Run: headless pygame with SDL's dummy video driver; simulated clock (each Clock.tick advances the game by its frame time, no real sleeping); random seed 0; keys injected as events and as key.get_pressed() state; no mouse input.
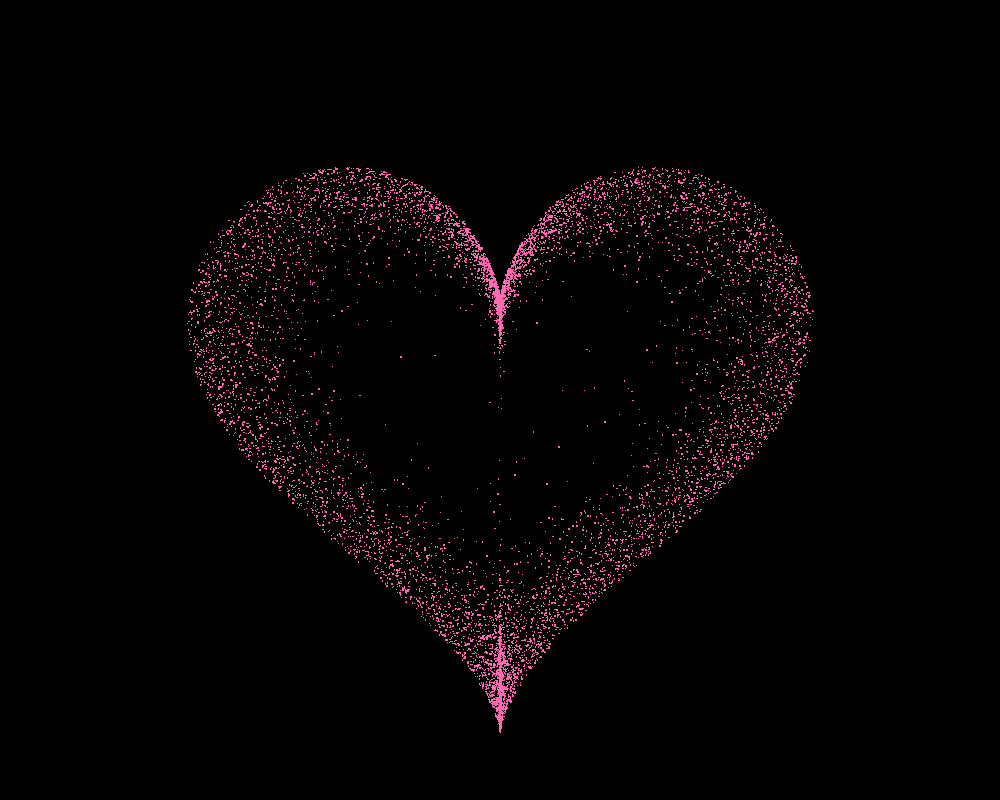
Frame 1 of 4 · flips 1–60 · no input
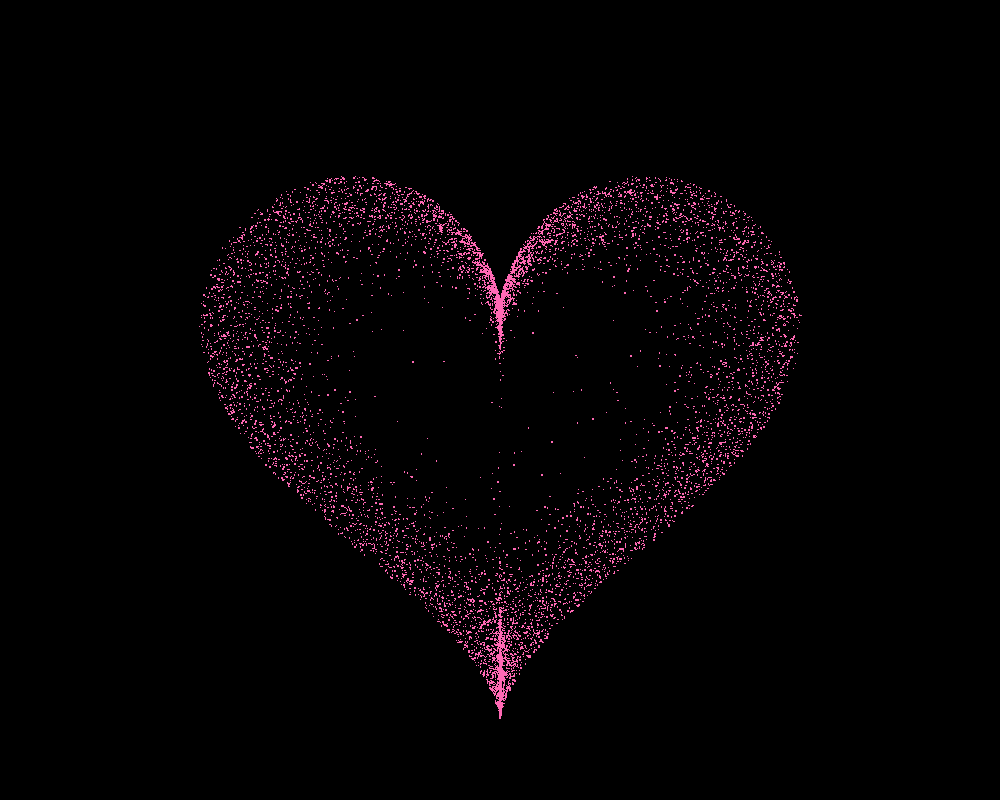
Frame 2 of 4 · flips 61–180 · tapped SPACE, RETURN · held RIGHT (→), D
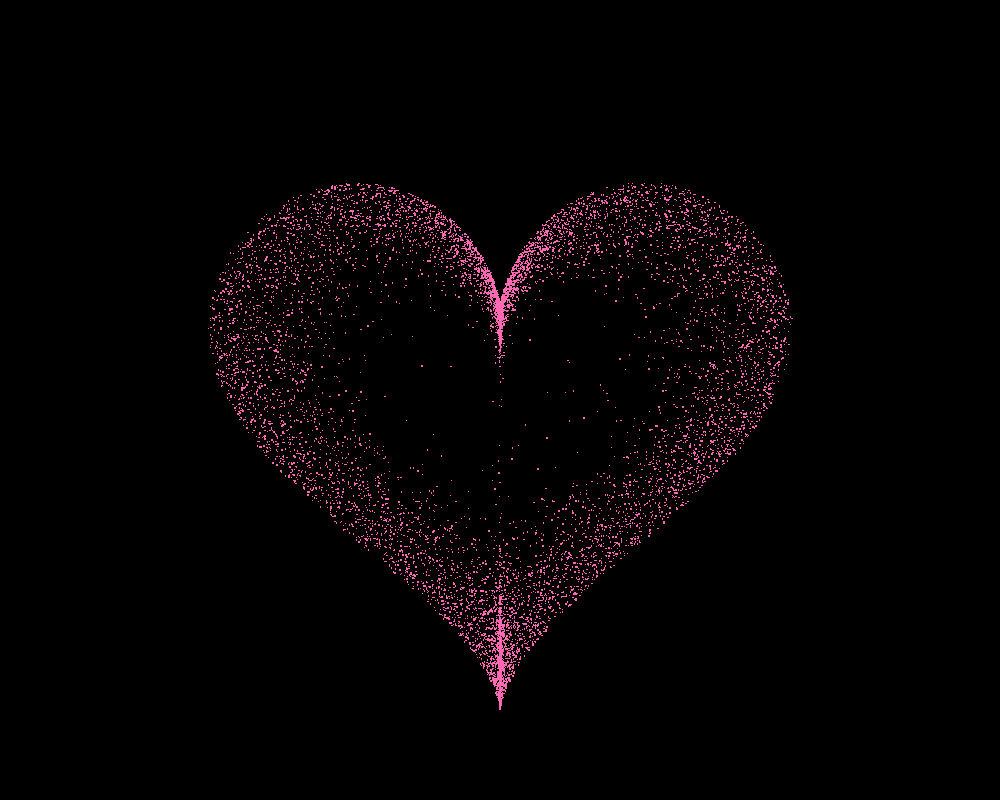
Frame 3 of 4 · flips 181–300 · held DOWN (↓), S
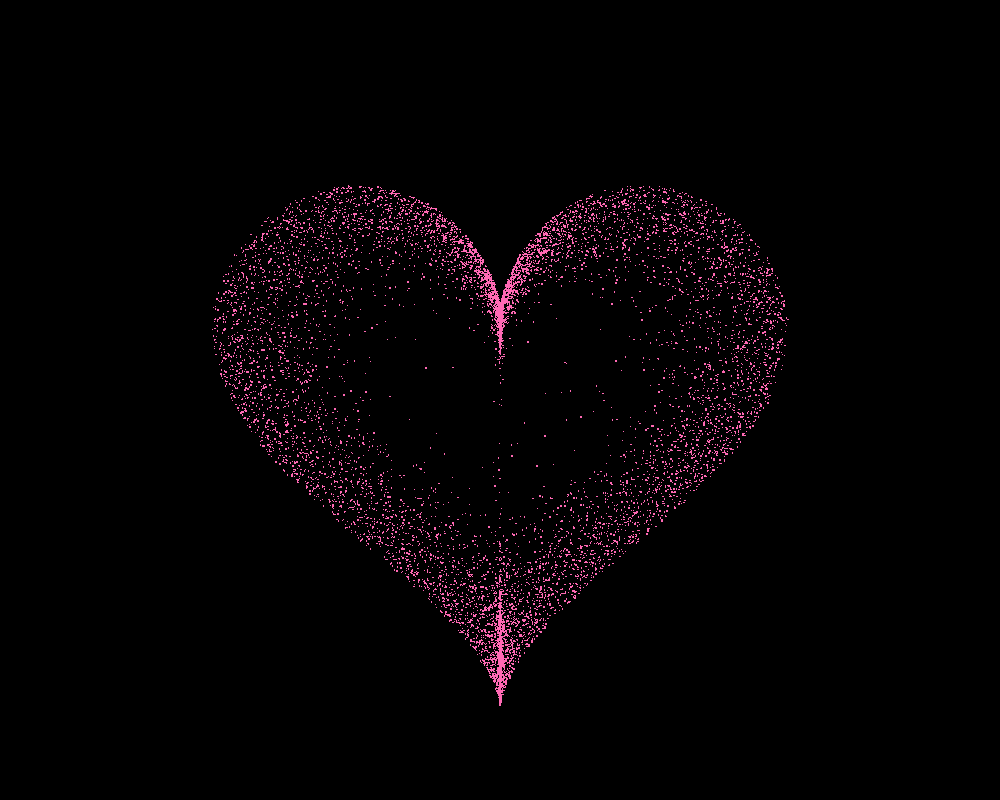
Frame 4 of 4 · flips 301–420 · held LEFT (←), A, UP (↑), W

The pygame program that drew these frames:

import pygame, sys, random
from math import pi, sin, cos, pow

WIDTH = 1000
HEIGHT = 800
scale = 2 # modify the size of the heart

class ParticlePrinciple:
    def __init__(self, pos, size, offset) -> None:
        self.ori_pos = pos
        self.cur_pos = pos
        self.size = size
        self.offset = offset # random offset factor for the particle

    def draw_particle(self, screen):
        pos_x = 10 * self.offset * self.cur_pos[0] + 500
        pos_y = -10 * self.offset * self.cur_pos[1] + 400
        size_x = self.size[0]
        size_y = self.size[1]
        pygame.draw.rect(screen, 'hot pink', (pos_x, pos_y, size_x, size_y))

    def update_pos(self, theta):
        # can change the coefficient in "sin" (e.g. 3, 4, etc.) and denominator (e.g. 8, 10, 12, etc.)
        # to get different heart beat frequency
        freq = 1 + (4 - 3 * self.offset) * sin(theta * 3.5)/10 # Increase heart beat frequency
        self.cur_pos = self.ori_pos[0] * freq * scale, self.ori_pos[1] * freq * scale


class HeartAnimation:
    def __init__(self) -> None:
        self.screen = pygame.display.set_mode((WIDTH, HEIGHT))
        self.clock = pygame.time.Clock()
        pygame.display.set_caption("Heart Beat")
        self.particles = []
        self.elapsed = 0
        self.status = 0
        self.L = 100
        self.generate_heart_particles()

    def generate_heart_particles(self):
        num_particles = 20000
        delta_time = 2 * pi / num_particles
        theta = 0
        i = 0

        # Generate particles on the heart curve
        while theta < 2 * pi:
            i += 1
            sigma = 0.15 if i % 20 else 0.3 # chnage the number of modulor (20 -> 5) -> there are more particles in the middle of heart
            # stochastic shifting proportion for every particles 
            stochastic_pos = 1 - abs(random.gauss(1, sigma) - 1) 

            # -------------------------------- heart curve --------------------------------
            x = 16 * pow(sin(theta), 3)
            y = 13 * cos(theta) - 5 * cos(2 * theta) - 2 * cos(3 * theta) - cos(4 * theta)
            # -----------------------------------------------------------------------------
            
            size = (random.uniform(0.5, 2.5), random.uniform(0.5, 2.5)) # randomly change the size of every particle
            self.particles.append(ParticlePrinciple((x, y), size, stochastic_pos))
            theta += delta_time

    def draw_Ani(self):
        self.screen.fill((0, 0, 0))
        # Draw the heart particles 
        for p in self.particles:
            p.draw_particle(self.screen)

    def update_Ani(self, delta_time):
        self.elapsed += delta_time
        # Update particle positions based on time
        for p in self.particles:
            p.update_pos(self.elapsed)

    def run(self):
        while True:
            delta_time = self.clock.tick(60) / 1000 # self.clock.tick(60) limits the frame rate to 60 FPS,
            # divided by 1000 means millisecond -> second
            self.update_Ani(delta_time)
            self.draw_Ani()
            pygame.display.flip()
            for event in pygame.event.get(): 
                if event.type == pygame.QUIT or event.type == pygame.KEYDOWN:
                    if event.key == pygame.K_ESCAPE:
                        pygame.quit()
                        sys.exit()


# Main Function
if __name__ == '__main__':
    pygame.init()
    heart_beat = HeartAnimation()
    heart_beat.run()

    
